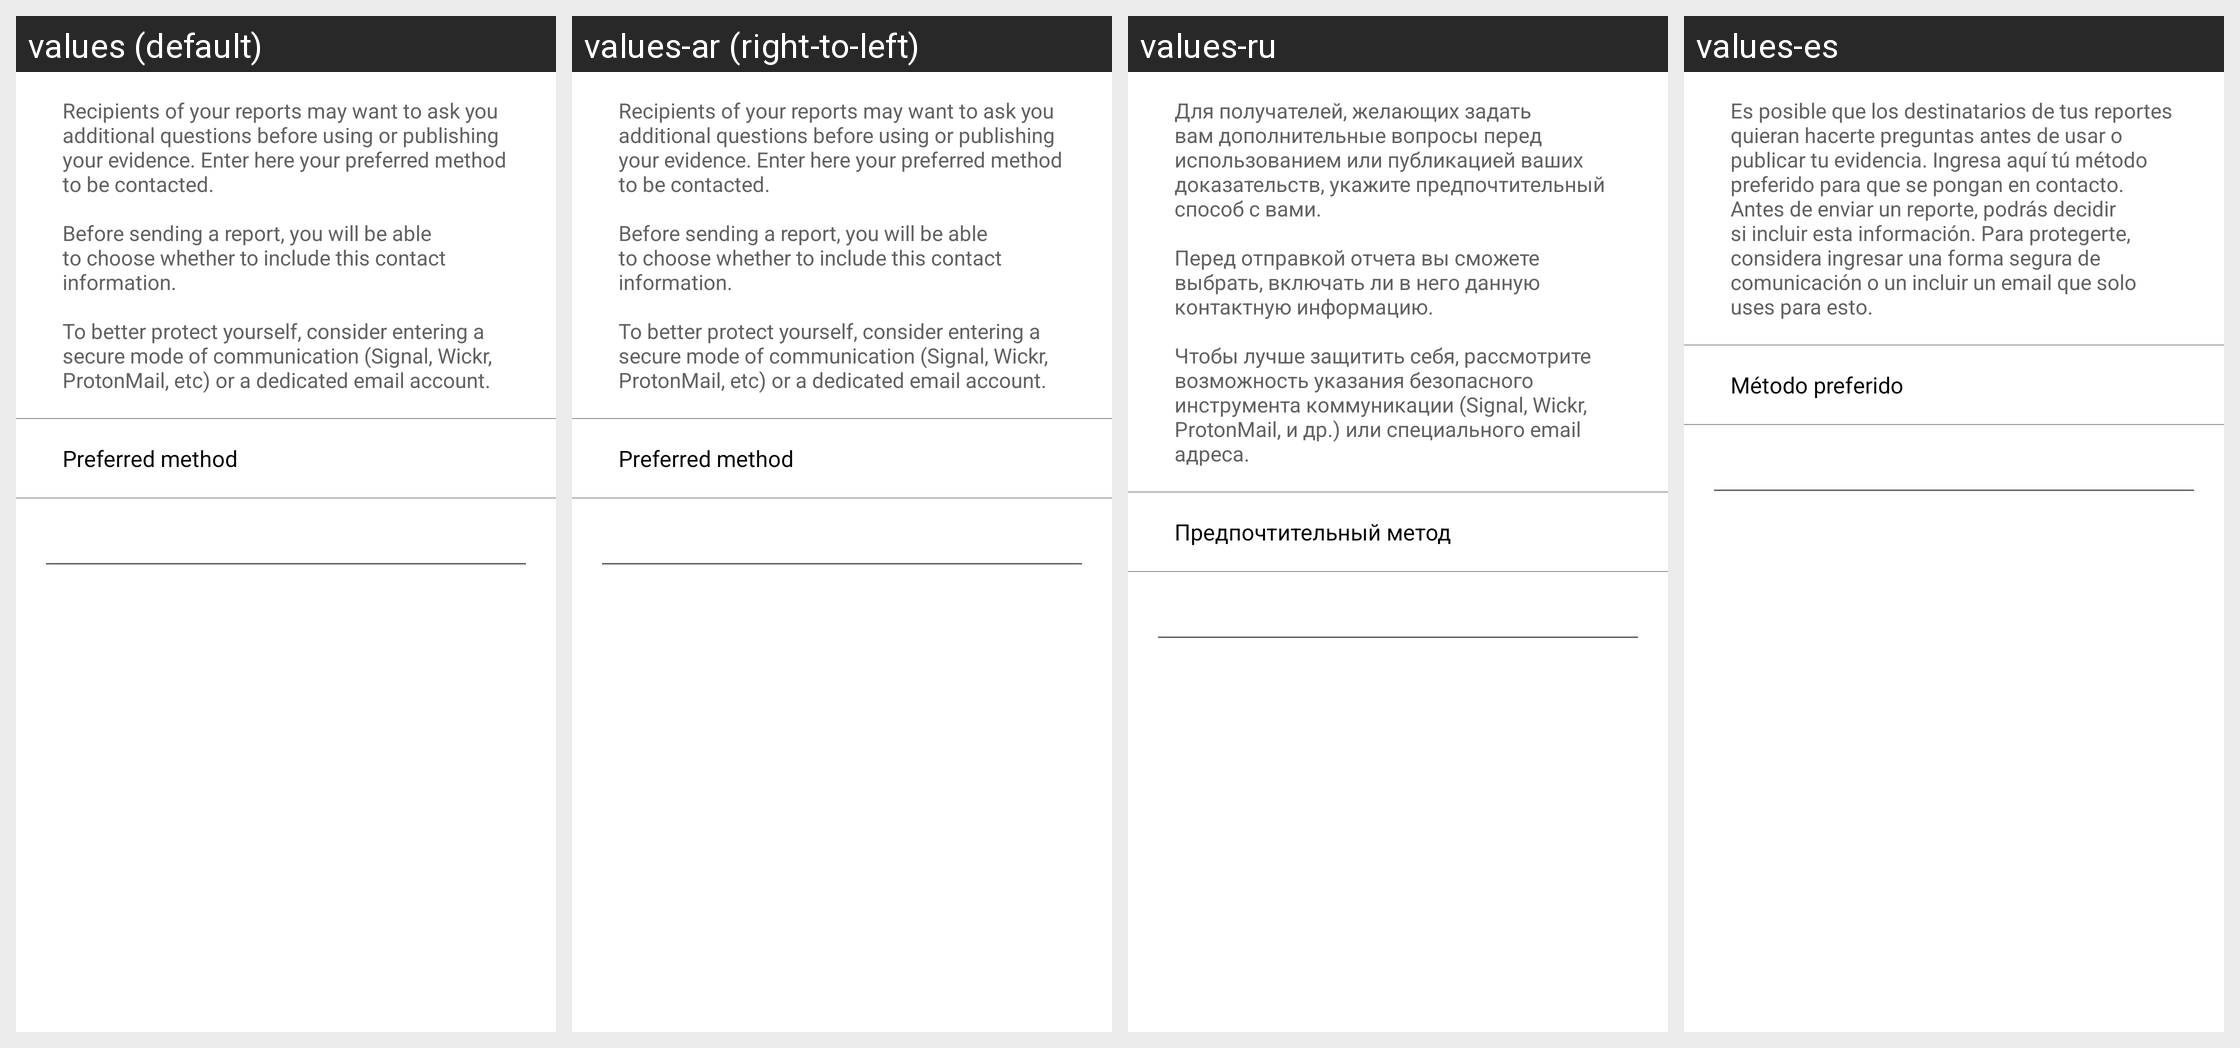

Strings drawn on this Android screen and how each of the app's shown locales translates them:
Android screen res/layout/content_contact_settings.xml rendered under 4 locales, left to right: values (default), values-ar (right-to-left), values-ru, values-es. Device: Nexus 5 (rendered at 1080×1920; each locale shown at half size, 540×960, under a caption strip naming it); theme AppTheme.
Other locales in the repository, not shown: values-fr.
Strings drawn on this screen, with the default value and each locale's value (text and hints the layout hard-codes, and strings that could not be matched under every locale, appear in the picture but are not listed):

ra_contact_info
  values: Recipients of your reports may want to ask you additional questions before using or publishing your evidence. Enter here your preferred method to be contacted. 
      
      Before sending a report, you will be able to choose whether to include this contact information. 
      
      To better protect yourself, consider entering a secure mode of communication (Signal, Wickr, ProtonMail, etc) or a dedicated email account.
  values-ar: Recipients of your reports may want to ask you additional questions before using or publishing your evidence. Enter here your preferred method to be contacted. 
      
      Before sending a report, you will be able to choose whether to include this contact information. 
      
      To better protect yourself, consider entering a secure mode of communication (Signal, Wickr, ProtonMail, etc) or a dedicated email account.
  values-ru: Для получателей, желающих задать вам дополнительные вопросы перед использованием или публикацией ваших доказательств, укажите предпочтительный способ с вами. 
      
      Перед отправкой отчета вы сможете выбрать, включать ли в него данную контактную информацию. 
      
      Чтобы лучше защитить себя, рассмотрите возможность указания безопасного инструмента коммуникации (Signal, Wickr, ProtonMail, и др.) или …[clipped]
  values-es: Es posible que los destinatarios de tus reportes quieran hacerte preguntas antes de usar o publicar tu evidencia. Ingresa aquí tú método preferido para que se pongan en contacto. Antes de enviar un reporte, podrás decidir si incluir esta información. Para protegerte, considera ingresar una forma segura de comunicación o un incluir un email que solo uses para esto.

ra_preferred_method
  values: Preferred method
  values-ar: Preferred method
  values-ru: Предпочтительный метод
  values-es: Método preferido
